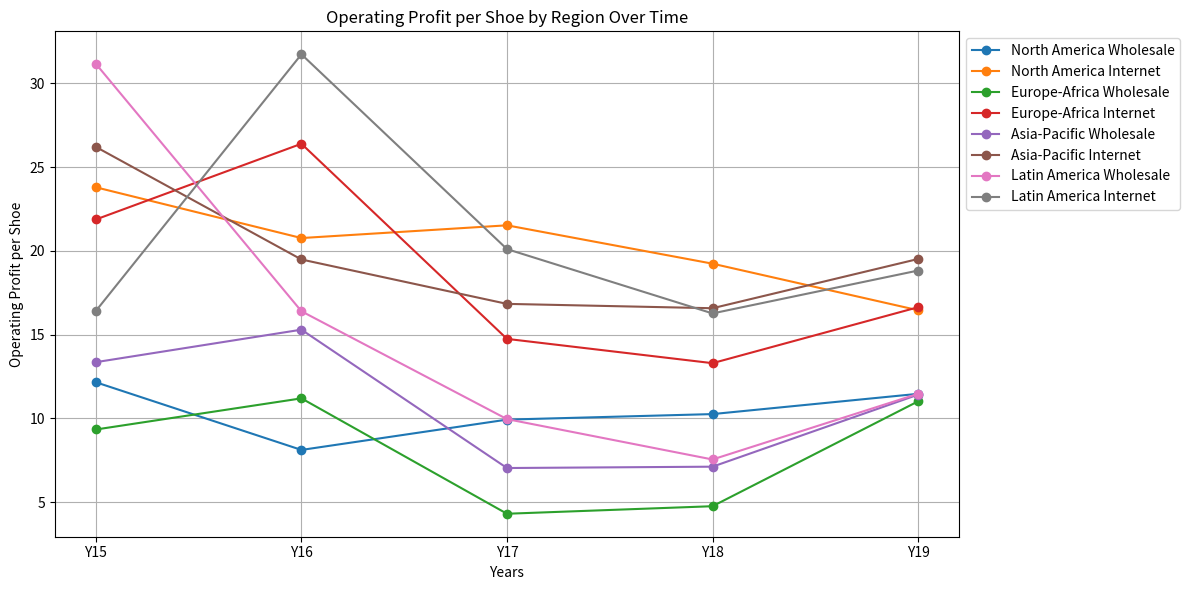

Here is the Python script that generated this plot:
# -*- coding: utf-8 -*-
"""
Created on Tue Apr 16 23:14:19 2024

@author: porte
"""

import numpy as np
import matplotlib.pyplot as plt

# Data for Operating profit per shoe
regions = ['North America Wholesale', 'North America Internet', 'Europe-Africa Wholesale', 'Europe-Africa Internet',
           'Asia-Pacific Wholesale', 'Asia-Pacific Internet', 'Latin America Wholesale', 'Latin America Internet']

years = ['Y15', 'Y16', 'Y17', 'Y18', 'Y19']

operating_profit_data = {
    'North America Wholesale': [12.15, 8.11, 9.92, 10.25, 11.46],
    'North America Internet': [23.79, 20.76, 21.52, 19.23, 16.45],
    'Europe-Africa Wholesale': [9.33, 11.19, 4.3, 4.75, 11.01],
    'Europe-Africa Internet': [21.87, 26.39, 14.74, 13.29, 16.63],
    'Asia-Pacific Wholesale': [13.35, 15.29, 7.03, 7.11, 11.41],
    'Asia-Pacific Internet': [26.2, 19.48, 16.83, 16.57, 19.51],
    'Latin America Wholesale': [31.16, 16.39, 9.95, 7.54, 11.46],
    'Latin America Internet': [16.41, 31.73, 20.1, 16.26, 18.82]
}

# Plotting the line graph
plt.figure(figsize=(12, 6))
for region in regions:
    plt.plot(years, operating_profit_data[region], marker='o', label=region)

plt.xlabel('Years')
plt.ylabel('Operating Profit per Shoe')
plt.title('Operating Profit per Shoe by Region Over Time')
plt.legend(loc='upper left', bbox_to_anchor=(1, 1))
plt.grid(True)
plt.tight_layout()
plt.show()